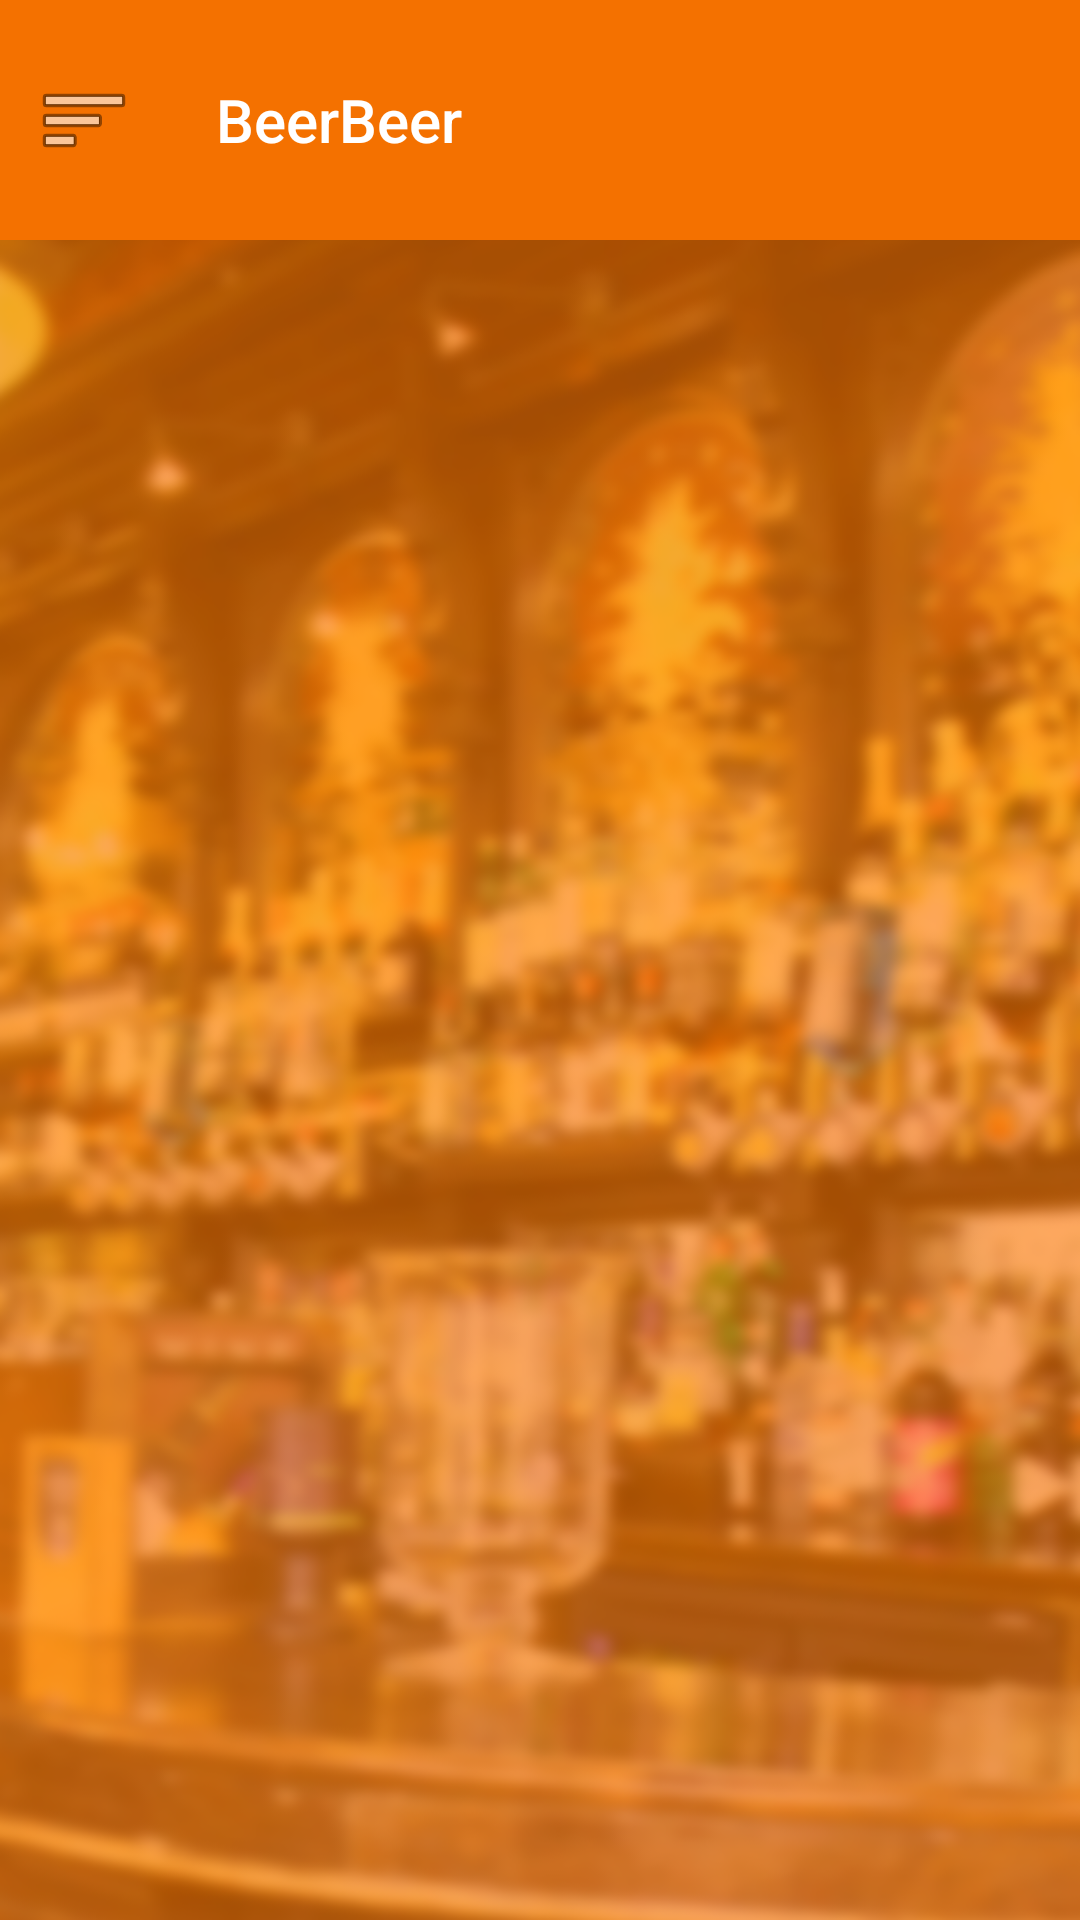

Produce the Android XML layout that renders to this screen, including the resource entries it uses.
<!-- AndroidManifest.xml: application theme AppTheme -->
<!-- res/layout/activity_firsrlayout.xml -->
<?xml version="1.0" encoding="utf-8"?>

<android.support.v4.widget.DrawerLayout xmlns:android="http://schemas.android.com/apk/res/android"
    android:layout_height="match_parent"
    android:layout_width="match_parent"
    xmlns:app="http://schemas.android.com/apk/res-auto"
    android:id="@+id/drawer_layout"
    >
    <LinearLayout
        android:layout_width="match_parent"
        android:layout_height="match_parent"
        android:orientation="vertical">
        <include layout="@layout/toolbar"
            android:layout_width="match_parent"
            android:layout_height="wrap_content"
            />
        <FrameLayout
            android:layout_width="match_parent"
            android:layout_height="match_parent"
            android:id="@+id/flContent"
            android:background="@drawable/main"/>

    </LinearLayout>

    <android.support.design.widget.NavigationView
        android:id="@+id/nvView"
        android:layout_height="match_parent"
        android:layout_width="wrap_content"
       android:layout_gravity="start"
        android:background="@android:color/white"
        app:menu="@menu/drawer_view"
        app:headerLayout="@layout/nav_header"
        />
 </android.support.v4.widget.DrawerLayout>
<!-- res/layout/toolbar.xml (included above) -->
<?xml version="1.0" encoding="utf-8"?>

<android.support.v7.widget.Toolbar xmlns:android="http://schemas.android.com/apk/res/android"
    android:layout_height="wrap_content"
    android:layout_width="match_parent"
    xmlns:app="http://schemas.android.com/apk/res-auto"
    android:id="@+id/toolbar"
    android:background="#f47100"
    android:fitsSystemWindows="true"
    android:minHeight="80dp"
    android:title="@string/app_name"
    android:titleTextColor="#FFFFFF"
    app:navigationIcon="@android:drawable/ic_menu_sort_by_size">


</android.support.v7.widget.Toolbar>
<!-- res/layout/nav_header.xml (included above) -->
<?xml version="1.0" encoding="utf-8"?>

<LinearLayout xmlns:android="http://schemas.android.com/apk/res/android"
    android:orientation="vertical" android:layout_width="match_parent"
    android:layout_height="150dp"
    android:gravity="bottom"
    android:background="@color/colorPrimaryDark">
    <TextView
        android:layout_width="match_parent"
        android:layout_height="wrap_content"
        android:text="Header"
        android:textColor="@android:color/white"/>
</LinearLayout>
<!-- resources referenced by this layout -->
<resources>
  <color name="colorPrimaryDark">#5d9538</color>
  <!-- drawable main: png bitmap (drawable, 943301 bytes) -->
  <string name="app_name">BeerBeer</string>
  <style name="AppTheme" parent="Theme.AppCompat.Light.NoActionBar">
  
          <item name="colorPrimary">@color/colorPrimary</item>
          <item name="colorPrimaryDark">@color/colorPrimaryDark</item>
          <item name="colorAccent">@color/colorAccent</item>
          <item name="android:colorBackground">@color/background_material_light</item>
      </style>
  <color name="colorPrimary">#8bc34a</color>
  <color name="colorAccent">#FF4081</color>
  <color name="background_material_light">#ffffff</color>
</resources>
